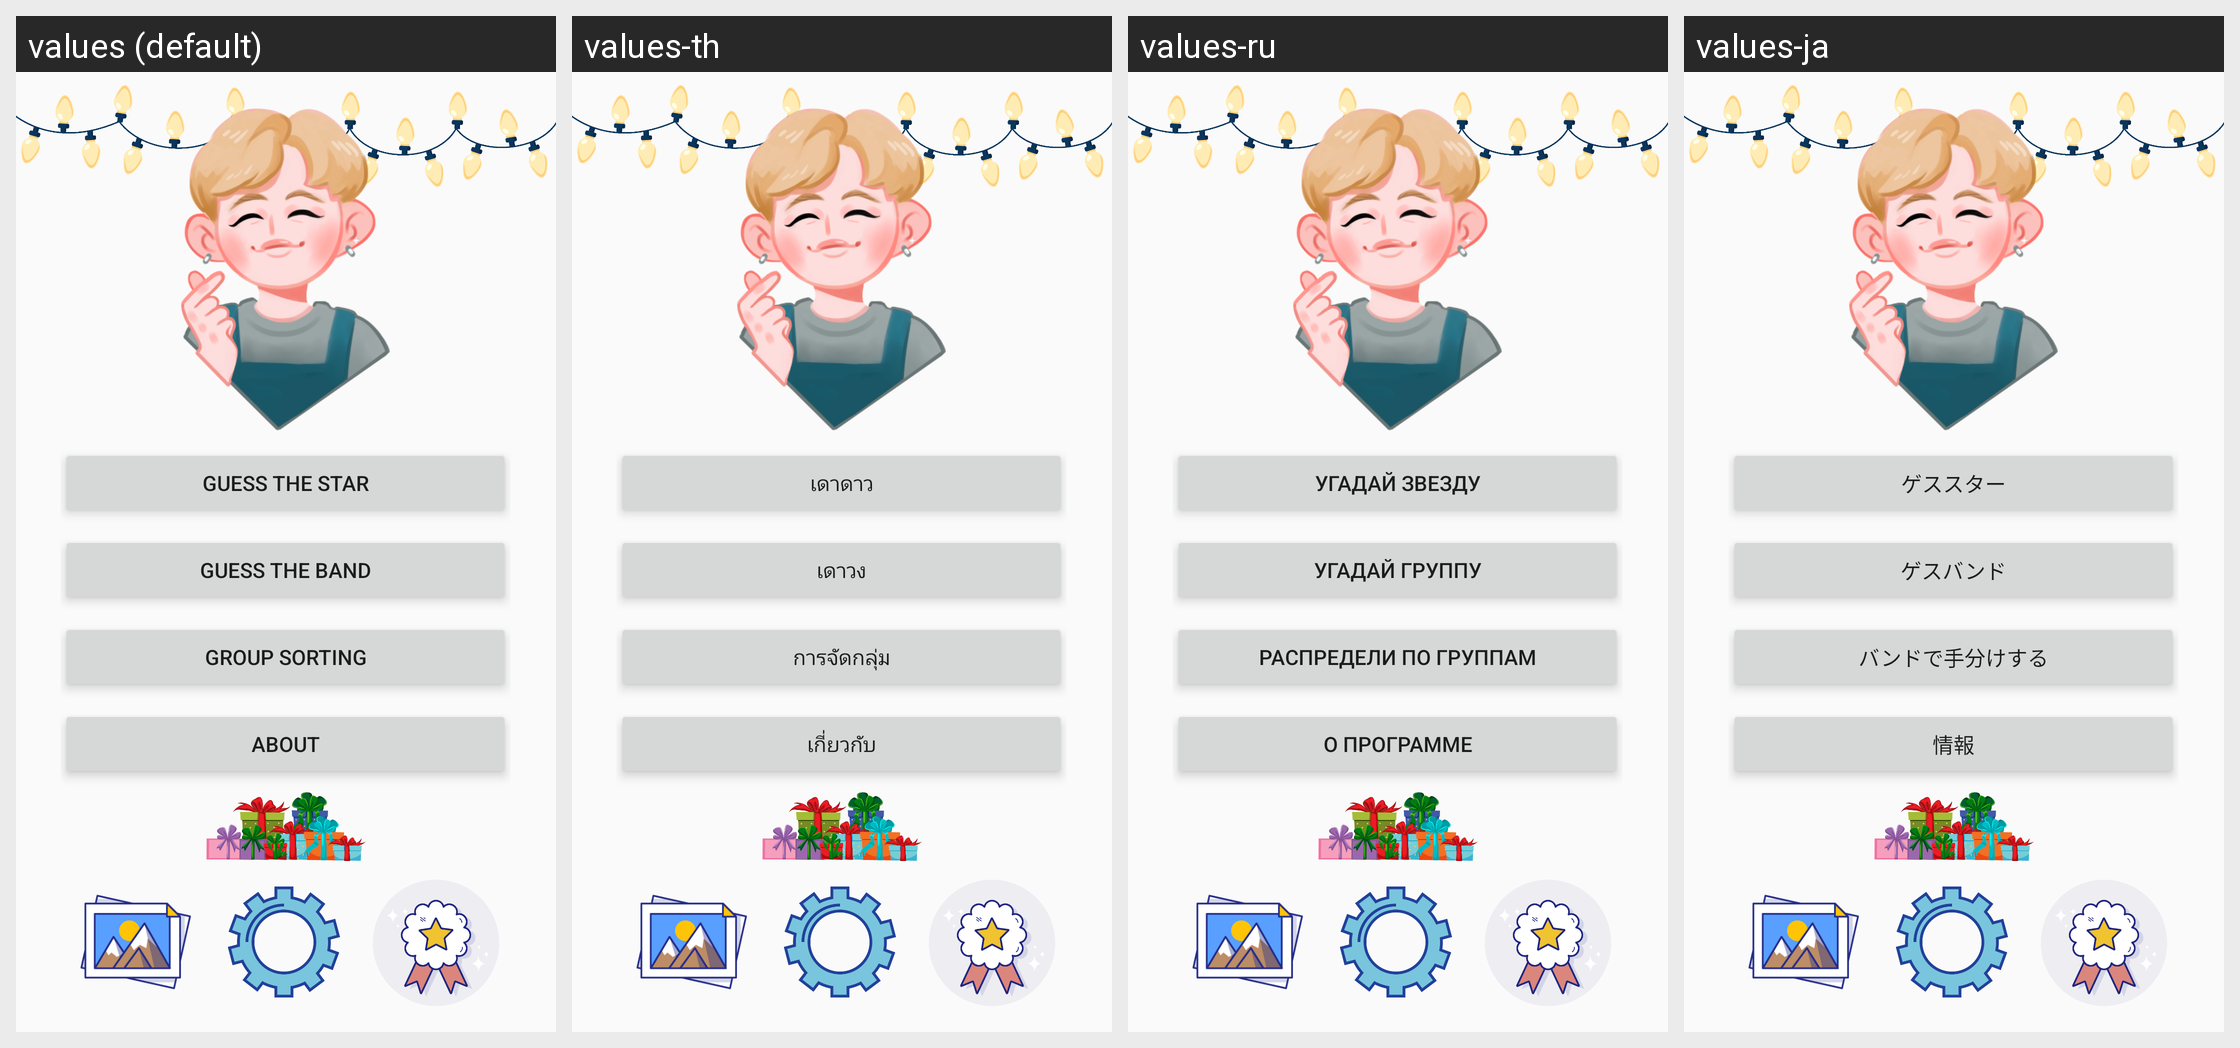

This grid shows one Android layout under several languages. Give, for every string resource on the screen, its name, the default text and each shown locale's text.
Android screen res/layout/activity_main.xml rendered under 4 locales, left to right: values (default), values-th, values-ru, values-ja. Device: Nexus 5 (rendered at 1080×1920; each locale shown at half size, 540×960, under a caption strip naming it); theme AppTheme.
Other locales in the repository, not shown: values-es, values-ko, values-ms, values-pt, values-zh.
Strings drawn on this screen, with the default value and each locale's value (text and hints the layout hard-codes, and strings that could not be matched under every locale, appear in the picture but are not listed):

menuItemGuessStar
  values: Guess the Star
  values-th: เดาดาว
  values-ru: Угадай звезду
  values-ja: ゲススター

menuItemGuessBand
  values: Guess the Band
  values-th: เดาวง
  values-ru: Угадай группу
  values-ja: ゲスバンド

menuItemTinderSwipe
  values: Group Sorting
  values-th: การจัดกลุ่ม
  values-ru: Распредели по группам
  values-ja: バンドで手分けする

menuItemAbout
  values: About
  values-th: เกี่ยวกับ
  values-ru: О программе
  values-ja: 情報
